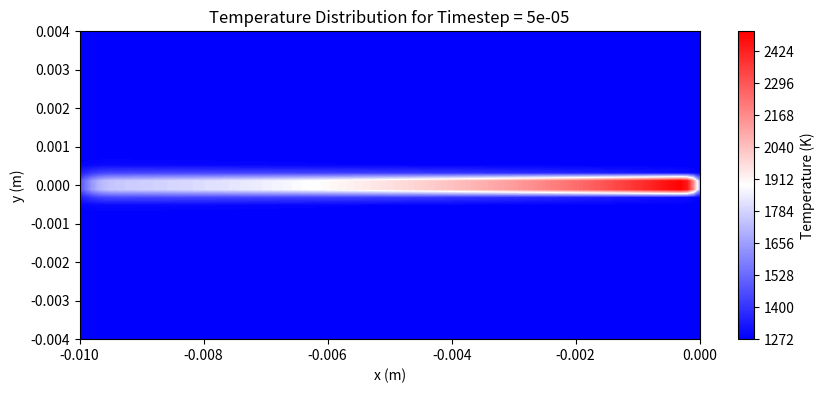

Python code for this plot:
## Importing python libraries

import numpy as np
import matplotlib.pyplot as plt


### Please set value of timestep here!!
### Demo values used in paper - 3e-4, 2e-4, 5e-5 

dt = 5e-5                   # reasonable value starts appearing and converges from 1e-4 and smaller timesteps (Rafi)

# Setting up constants for simulation
Q = 600                     # Ebeam Watts
eta = 0.83                   # Absorption efficiency
k = 11.4                    # Thermal conductivity (W/mK)
rho = 8192                  # Density
c = 435                     # Specific heat capacity (J/kgK)
a = k / (rho * c)           # Thermal diffusivity

# In meters
sigma_x = 0.00025            # ebeam size (assumed)
sigma_y = 0.00025           
sigma_z = 0.00025            
T0 = 1273                   # Initial preheat temperature (K)

# Setting up grid for simulation
x = np.linspace(-0.01, 0.0, 100)  
y = np.linspace(-0.004, 0.004, 40)  
X, Y = np.meshgrid(x, y)    # Creating the grid
Z = 0                       # For 2D
T = np.zeros_like(X) + T0   # Temperature distribution with preheated temp

# Ebeam coordinate
x_source = -0.01  
y_source = 0.00  
z_source = 0.0  


# Time parameters
t_final = 0.005                # Simulate up to this point in time (s)    
time_steps = int(t_final / dt) #Number of timesteps in the simulation

# Function to calculate temperature difference
def delT(x_rel, y_rel, z_rel, t_prime, t):
    phi_x = 12*a*(t - t_prime) + sigma_x**2
    phi_y = 12*a*(t - t_prime) + sigma_y**2
    phi_z = 12*a*(t - t_prime) + sigma_z**2
    exp_term = np.exp(-3 * (x_rel**2 / phi_x + y_rel**2 / phi_y + z_rel**2 / phi_z))
    return (2 * eta * Q) / (rho * c * (np.pi / 3)**(3/2)) * (1 / np.sqrt(phi_x * phi_y * phi_z)) * exp_term * dt

# Main loop
for t in range(1, time_steps):
    current_time = t * dt
    x_source += 0.01/time_steps  # Move heat source per time step
    for i in range(X.shape[0]):
        for j in range(X.shape[1]):
            x_rel = X[i, j] - x_source
            y_rel = Y[i, j] - y_source
            z_rel = Z - z_source
            T_diff = delT(x_rel, y_rel, z_rel, current_time, t_final)
            T[i, j] += T_diff  

    print(f"Timestep: {t}/{time_steps}")

print("Max Temperature is: ", np.max(T))
plt.figure(figsize=(10, 4))
plt.contourf(X, Y, T, levels=200, cmap='bwr')
plt.colorbar(label='Temperature (K)')
plt.title(f'Temperature Distribution for Timestep = {dt}')
plt.xlabel('x (m)')
plt.ylabel('y (m)')
plt.show()
